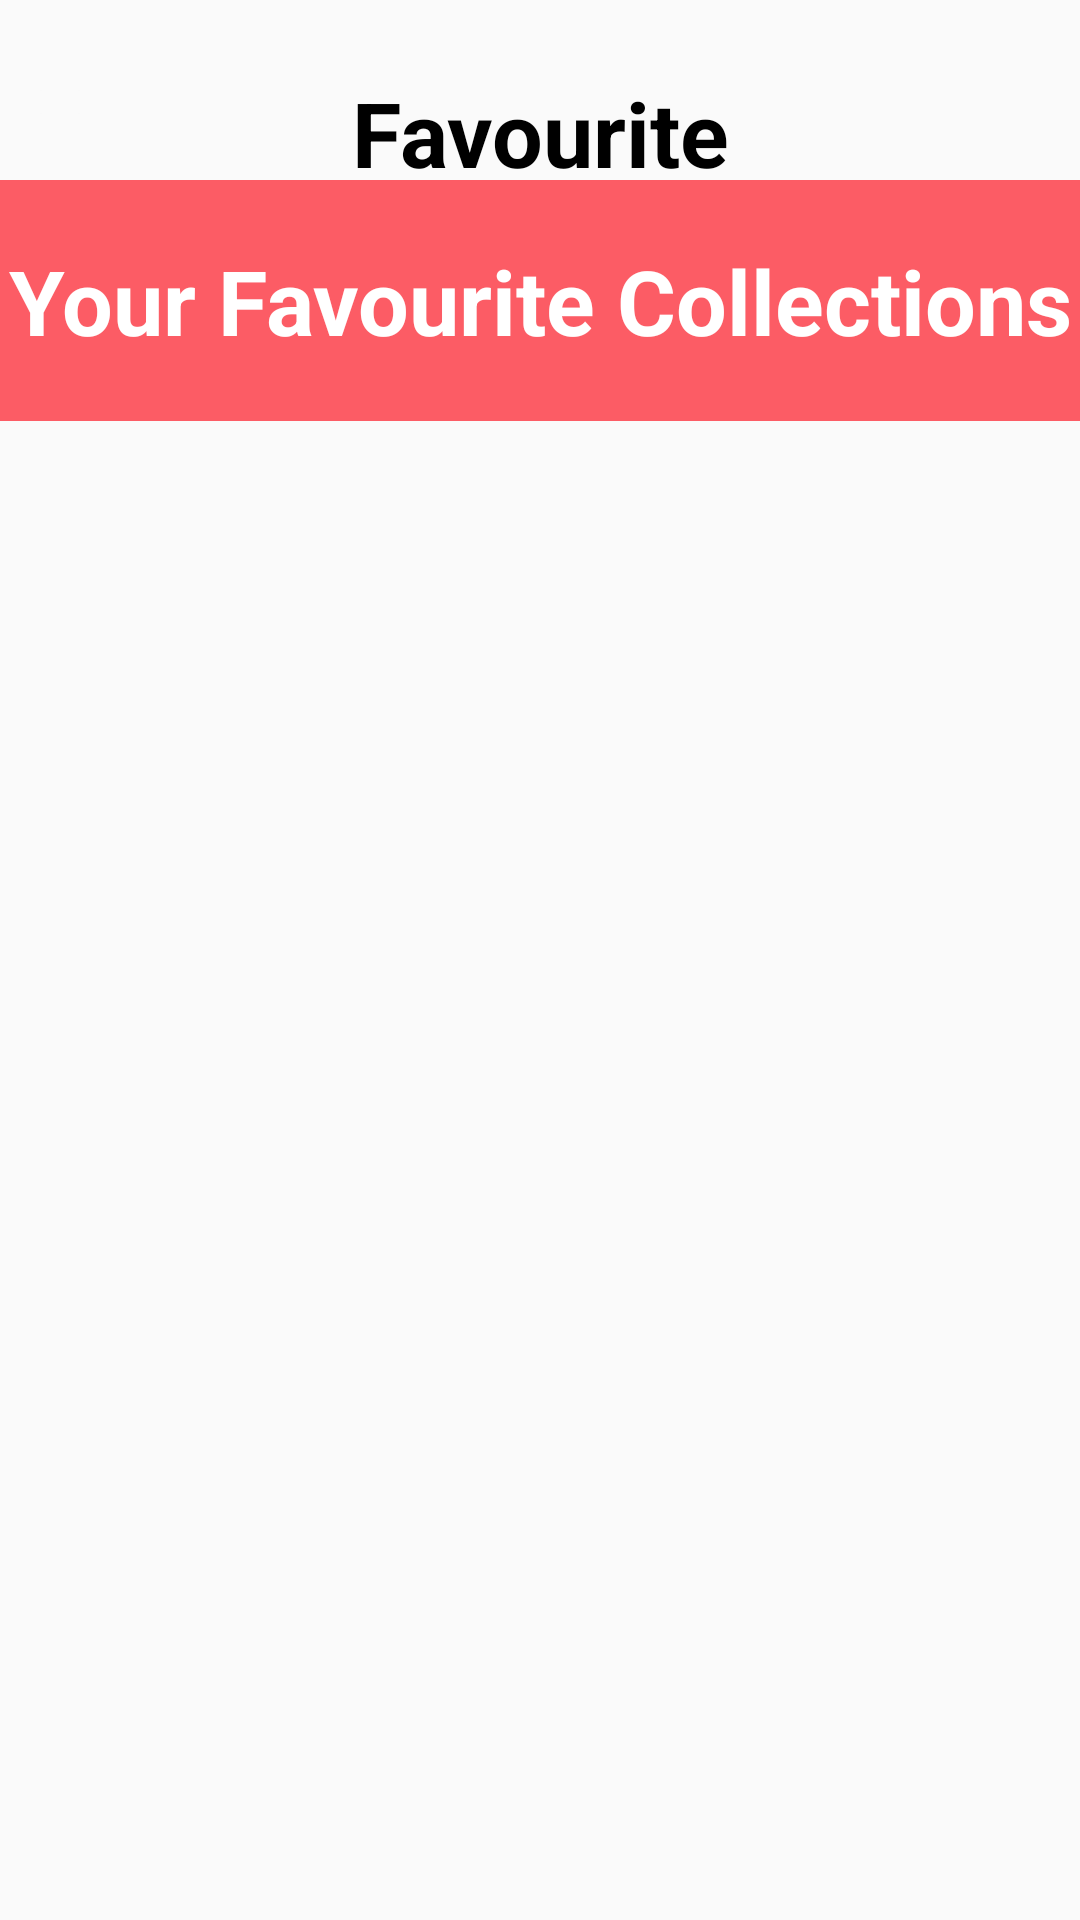

Write the Android layout XML for this screen, with the resource values it uses.
<!-- AndroidManifest.xml: application theme Theme.Karu_Android_app -->
<!-- res/layout/activity_favourite.xml -->
<?xml version="1.0" encoding="utf-8"?>
<androidx.constraintlayout.widget.ConstraintLayout xmlns:android="http://schemas.android.com/apk/res/android"
    xmlns:app="http://schemas.android.com/apk/res-auto"
    xmlns:tools="http://schemas.android.com/tools"
    android:layout_width="match_parent"
    android:layout_height="match_parent"
    tools:context=".favourite">


    <ImageButton
        android:id="@+id/backBTN"
        android:layout_width="wrap_content"
        android:layout_height="wrap_content"
        android:layout_marginStart="8dp"
        android:layout_marginTop="24dp"
        android:layout_marginBottom="24dp"
        android:backgroundTint="#fafafa"
        android:src="@drawable/leftarrow"
        app:layout_constraintBottom_toTopOf="@+id/fav_recycler_view"
        app:layout_constraintEnd_toEndOf="parent"
        app:layout_constraintHorizontal_bias="0.0"
        app:layout_constraintStart_toStartOf="parent"
        app:layout_constraintTop_toTopOf="parent"
        app:layout_constraintVertical_bias="0.0" />

    <TextView
        android:id="@+id/profileTextView"
        android:layout_width="wrap_content"
        android:layout_height="wrap_content"
        android:layout_marginTop="24dp"
        android:text="Favourite"
        android:textAlignment="center"
        android:textColor="@color/black"
        android:textSize="30sp"
        android:textStyle="bold"
        app:layout_constraintEnd_toEndOf="parent"
        app:layout_constraintStart_toStartOf="parent"
        app:layout_constraintTop_toTopOf="parent" />
    <TextView
        android:id="@+id/faqTextView"
        android:layout_width="0dp"
        android:layout_height="wrap_content"
        android:layout_marginTop="16dp"
        android:background="#fc5c65"
        android:paddingTop="20dp"
        android:paddingBottom="20dp"
        android:text="Your Favourite Collections"
        android:textAlignment="center"
        android:textColor="@color/white"
        android:textSize="30dp"
        android:textStyle="bold"
        app:layout_constraintEnd_toEndOf="parent"
        app:layout_constraintHorizontal_bias="0.0"
        app:layout_constraintStart_toStartOf="parent"
        app:layout_constraintTop_toBottomOf="@+id/backBTN" />

    <androidx.recyclerview.widget.RecyclerView
        android:id="@+id/fav_recycler_view"
        android:layout_width="match_parent"
        android:layout_height="821dp"
        android:layout_marginStart="8dp"
        android:layout_marginTop="8dp"
        android:layout_marginEnd="8dp"
        app:layout_constraintEnd_toEndOf="parent"
        app:layout_constraintHorizontal_bias="1.0"
        app:layout_constraintStart_toStartOf="parent"
        app:layout_constraintTop_toBottomOf="@+id/faqTextView" />
</androidx.constraintlayout.widget.ConstraintLayout>
<!-- resources referenced by this layout -->
<resources>
  <color name="black">#FF000000</color>
  <color name="white">#FFFFFFFF</color>
  <style name="Theme.Karu_Android_app" parent="Theme.AppCompat.Light.NoActionBar">
          
          <item name="colorPrimary">@color/scarlet_Red_dark</item>
          <item name="colorPrimaryVariant">@color/scarlet_Red_dark</item>
          <item name="colorOnPrimary">@color/white</item>
          
          <item name="colorSecondary">@color/scarlet_Red</item>
          <item name="colorSecondaryVariant">@color/scarlet_Red_dark</item>
          <item name="colorOnSecondary">@color/black</item>
          
          <item name="android:statusBarColor" tools:targetApi="l">?attr/colorOnPrimary</item>
          <item name="android:windowLightStatusBar">true</item>
          
      </style>
  <color name="scarlet_Red_dark">#CA2005</color>
  <color name="scarlet_Red">#fc5c65</color>
</resources>
